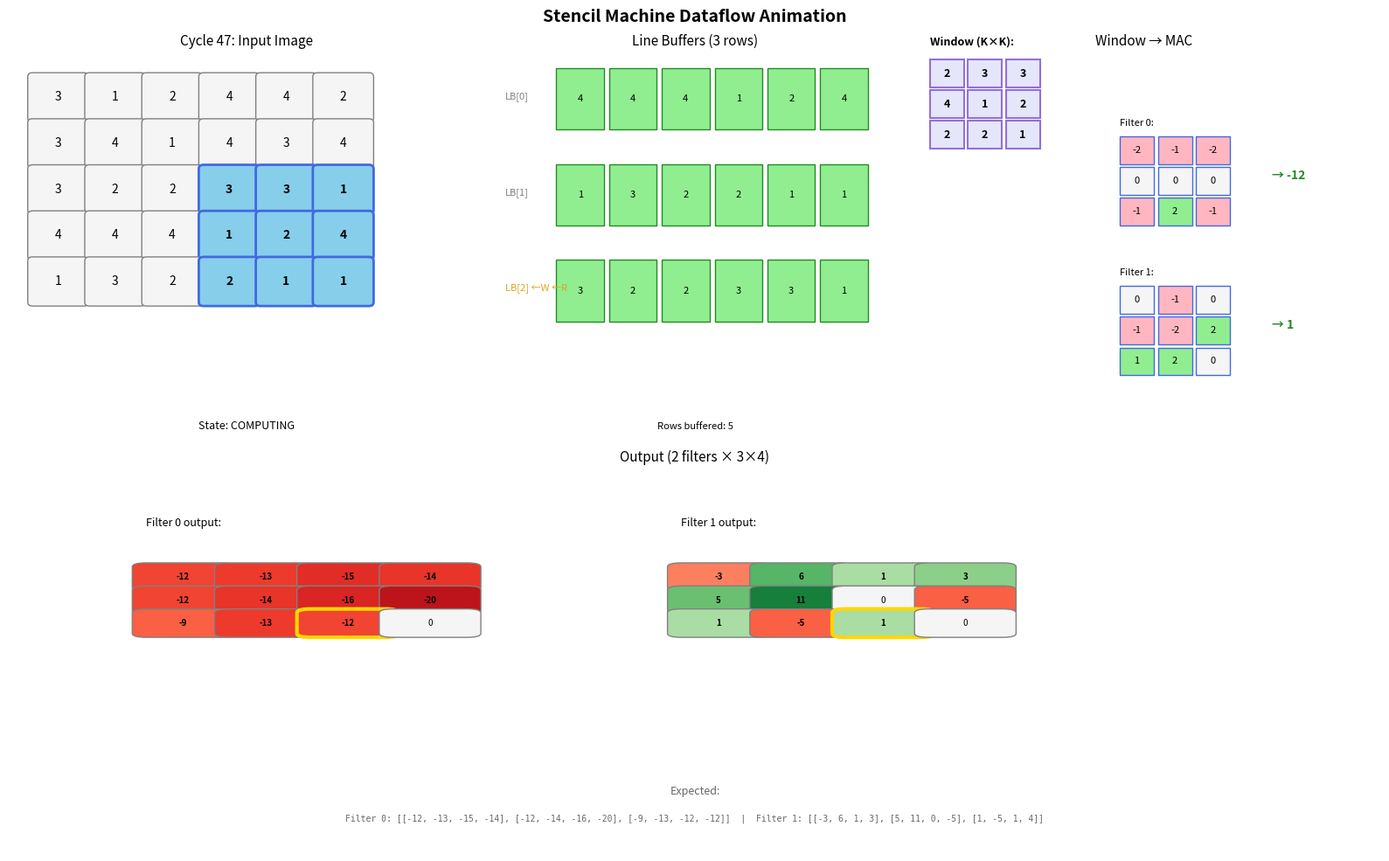

Reproduce this figure in Python.
#!/usr/bin/env python3
"""
Stencil Machine Animation GIF Generator.

This script generates an animated GIF showing the stencil machine dataflow
during 2D convolution. The output can be shared on Slack, in docs,
or embedded in presentations.

The animation shows:
1. Input image with sliding window highlight
2. Line buffer state (K_h rows stored)
3. Window former extracting K×K window
4. MAC array computing dot products with filters
5. Output accumulation

Usage:
    python 02_stencil_gif.py [--width W] [--height H] [--kernel K] [--output FILE]

    --width W     Input width (default: 6)
    --height H    Input height (default: 5)
    --kernel K    Kernel size K×K (default: 3)
    --output FILE Output filename (default: stencil.gif)
    --fps N       Frames per second (default: 2)

Requirements:
    pip install matplotlib pillow numpy
"""

import argparse
import sys
from dataclasses import dataclass, field
from pathlib import Path

import numpy as np

try:
    import matplotlib.animation as animation
    import matplotlib.patches as patches
    import matplotlib.pyplot as plt

    HAS_MATPLOTLIB = True
except ImportError:
    HAS_MATPLOTLIB = False


# =============================================================================
# Stencil Machine Simulator
# =============================================================================


@dataclass
class LineBuffer:
    """Single line buffer storing one row of pixels."""

    width: int
    data: np.ndarray = None
    filled: bool = False

    def __post_init__(self):
        self.data = np.zeros(self.width, dtype=np.int8)


@dataclass
class StencilMachineSim:
    """Cycle-accurate stencil machine simulator."""

    input_height: int
    input_width: int
    kernel_size: int
    num_filters: int = 2

    input_image: np.ndarray = None
    filters: np.ndarray = None
    expected_output: np.ndarray = None

    line_buffers: list = field(default_factory=list)
    shift_regs: list = field(default_factory=list)
    window: np.ndarray = None

    cycle: int = 0
    input_row: int = 0
    input_col: int = 0
    output_row: int = 0
    output_col: int = 0
    read_col: int = 0

    lb_write_idx: int = 0
    lb_read_base: int = 0
    rows_buffered: int = 0

    output: np.ndarray = None
    state: str = "FILLING"

    def __post_init__(self):
        K = self.kernel_size
        self.line_buffers = [LineBuffer(self.input_width) for _ in range(K)]
        self.shift_regs = [[0 for _ in range(K)] for _ in range(K)]
        self.window = np.zeros((K, K), dtype=np.int8)

        out_h = self.input_height - K + 1
        out_w = self.input_width - K + 1
        self.output = np.zeros((self.num_filters, out_h, out_w), dtype=np.int32)

    def setup(self, input_image: np.ndarray, filters: np.ndarray):
        """Setup input and filter data."""
        self.input_image = input_image.copy()
        self.filters = filters.copy()

        K = self.kernel_size
        out_h = self.input_height - K + 1
        out_w = self.input_width - K + 1
        self.expected_output = np.zeros((self.num_filters, out_h, out_w), dtype=np.int32)

        for f in range(self.num_filters):
            for i in range(out_h):
                for j in range(out_w):
                    window = input_image[i : i + K, j : j + K]
                    self.expected_output[f, i, j] = np.sum(window * filters[f])

        self.cycle = 0
        self.input_row = 0
        self.input_col = 0
        self.output_row = 0
        self.output_col = 0
        self.read_col = 0
        self.lb_write_idx = 0
        self.lb_read_base = 0
        self.rows_buffered = 0
        self.state = "FILLING"

        for lb in self.line_buffers:
            lb.data = np.zeros(self.input_width, dtype=np.int8)
            lb.filled = False

        for row in range(self.kernel_size):
            for col in range(self.kernel_size):
                self.shift_regs[row][col] = 0

    def step(self) -> bool:
        """Execute one clock cycle."""
        K = self.kernel_size

        if self.state == "DONE":
            return False

        if self.state == "FILLING":
            if self.input_row < self.input_height:
                lb = self.line_buffers[self.lb_write_idx]
                lb.data[self.input_col] = self.input_image[self.input_row, self.input_col]

                self.input_col += 1

                if self.input_col >= self.input_width:
                    lb.filled = True
                    self.input_col = 0
                    self.input_row += 1
                    self.rows_buffered += 1
                    self.lb_write_idx = (self.lb_write_idx + 1) % K

                    if self.rows_buffered >= K:
                        self.state = "COMPUTING"
                        self.output_col = 0

        elif self.state == "COMPUTING":
            for row in range(K):
                phys_idx = (self.lb_read_base + row) % K
                lb = self.line_buffers[phys_idx]

                for col in range(K - 1):
                    self.shift_regs[row][col] = self.shift_regs[row][col + 1]

                # Read new value from line buffer (sequential from column 0)
                if self.read_col < self.input_width:
                    self.shift_regs[row][K - 1] = lb.data[self.read_col]
                else:
                    self.shift_regs[row][K - 1] = 0

            for row in range(K):
                for col in range(K):
                    self.window[row, col] = self.shift_regs[row][col]

            # Compute MAC for all filters (only after window is full)
            out_w = self.input_width - K + 1
            if self.read_col >= K - 1 and self.output_col < out_w:
                for f in range(self.num_filters):
                    mac_result = np.sum(self.window * self.filters[f])
                    self.output[f, self.output_row, self.output_col] = mac_result
                self.output_col += 1

            # Advance read column
            self.read_col += 1

            if self.read_col >= self.input_width:
                self.read_col = 0
                self.output_col = 0
                self.output_row += 1
                self.lb_read_base = (self.lb_read_base + 1) % K

                for row in range(K):
                    for col in range(K):
                        self.shift_regs[row][col] = 0

                out_h = self.input_height - K + 1
                if self.output_row >= out_h:
                    self.state = "DONE"
                else:
                    if self.input_row < self.input_height:
                        self.state = "FILLING"

        self.cycle += 1
        return self.state != "DONE"


# =============================================================================
# Matplotlib Visualization
# =============================================================================


def capture_state(sim: StencilMachineSim) -> dict:
    """Capture current simulator state."""
    return {
        "cycle": sim.cycle,
        "state": sim.state,
        "input_row": sim.input_row,
        "input_col": sim.input_col,
        "output_row": sim.output_row,
        "output_col": sim.output_col,
        "read_col": sim.read_col,
        "lb_write_idx": sim.lb_write_idx,
        "lb_read_base": sim.lb_read_base,
        "rows_buffered": sim.rows_buffered,
        "line_buffers": [{"data": lb.data.copy(), "filled": lb.filled} for lb in sim.line_buffers],
        "shift_regs": [row[:] for row in sim.shift_regs],
        "window": sim.window.copy(),
        "output": sim.output.copy(),
    }


def create_animation(
    width: int = 6,
    height: int = 5,
    kernel_size: int = 3,
    num_filters: int = 2,
    fps: int = 2,
    dpi: int = 100,
) -> tuple:
    """Create matplotlib animation of stencil machine."""
    K = kernel_size

    # Create test data
    np.random.seed(42)
    input_image = np.random.randint(1, 5, size=(height, width), dtype=np.int8)
    filters = np.random.randint(-2, 3, size=(num_filters, K, K), dtype=np.int8)

    # Initialize simulator
    sim = StencilMachineSim(
        input_height=height,
        input_width=width,
        kernel_size=kernel_size,
        num_filters=num_filters,
    )
    sim.setup(input_image, filters)

    # Collect all states
    states = []
    states.append(capture_state(sim))
    while sim.step():
        states.append(capture_state(sim))

    # Create figure with 4 panels
    fig = plt.figure(figsize=(16, 10), dpi=dpi)
    fig.suptitle("Stencil Machine Dataflow Animation", fontsize=14, fontweight="bold")

    # Create grid: 2x2 layout
    gs = fig.add_gridspec(2, 3, width_ratios=[1.2, 1, 1.2], height_ratios=[1, 1])

    ax_input = fig.add_subplot(gs[0, 0])  # Input image
    ax_linebuf = fig.add_subplot(gs[0, 1])  # Line buffers
    ax_window = fig.add_subplot(gs[0, 2])  # Window former + filters
    ax_output = fig.add_subplot(gs[1, :])  # Output

    def animate(frame_idx):
        """Update animation frame."""
        state = states[frame_idx]
        cycle = state["cycle"]
        sim_state = state["state"]

        for ax in [ax_input, ax_linebuf, ax_window, ax_output]:
            ax.clear()

        # =====================================================================
        # Panel 1: Input Image with Window Highlight
        # =====================================================================
        ax_input.set_title(f"Cycle {cycle}: Input Image", fontsize=11)

        # Draw input image cells
        cell_w = 0.12
        cell_h = 0.12
        margin = 0.05

        for i in range(height):
            for j in range(width):
                val = input_image[i, j]
                x = margin + j * cell_w
                y = 1 - margin - (i + 1) * cell_h

                # Determine cell color
                # Window is at columns [read_col - K + 1, read_col] when read_col >= K-1
                window_col_start = state["read_col"] - K + 1
                in_window = (
                    sim_state == "COMPUTING"
                    and state["read_col"] >= K - 1
                    and state["output_row"] <= i < state["output_row"] + K
                    and window_col_start <= j <= state["read_col"]
                )
                is_current_input = (
                    sim_state == "FILLING" and i == state["input_row"] and j == state["input_col"]
                )

                if is_current_input:
                    color = "#FFD700"  # Gold - current input
                    edge_color = "#DAA520"
                    edge_width = 3
                elif in_window:
                    color = "#87CEEB"  # Light blue - in window
                    edge_color = "#4169E1"
                    edge_width = 2
                else:
                    color = "#F5F5F5"
                    edge_color = "#808080"
                    edge_width = 1

                rect = patches.FancyBboxPatch(
                    (x, y),
                    cell_w * 0.9,
                    cell_h * 0.9,
                    boxstyle="round,pad=0.01",
                    facecolor=color,
                    edgecolor=edge_color,
                    linewidth=edge_width,
                    transform=ax_input.transAxes,
                )
                ax_input.add_patch(rect)
                ax_input.text(
                    x + cell_w * 0.45,
                    y + cell_h * 0.45,
                    str(val),
                    transform=ax_input.transAxes,
                    ha="center",
                    va="center",
                    fontsize=10,
                    fontweight="bold" if in_window or is_current_input else "normal",
                )

        # Add legend
        ax_input.text(
            0.5,
            0.02,
            f"State: {sim_state}",
            transform=ax_input.transAxes,
            ha="center",
            fontsize=9,
            style="italic",
        )

        ax_input.set_xlim(0, 1)
        ax_input.set_ylim(0, 1)
        ax_input.axis("off")

        # =====================================================================
        # Panel 2: Line Buffers
        # =====================================================================
        ax_linebuf.set_title(f"Line Buffers ({K} rows)", fontsize=11)

        lb_cell_w = 0.8 / width
        lb_cell_h = 0.2

        for idx in range(K):
            lb = state["line_buffers"][idx]
            y = 0.8 - idx * (lb_cell_h + 0.05)

            # Label
            is_write = idx == state["lb_write_idx"]
            is_oldest = idx == state["lb_read_base"]
            label_color = "#DAA520" if is_write else ("#228B22" if is_oldest else "#808080")
            label = f"LB[{idx}]"
            if is_write:
                label += " ←W"
            if is_oldest:
                label += " ←R"

            ax_linebuf.text(
                0.02,
                y + lb_cell_h * 0.4,
                label,
                transform=ax_linebuf.transAxes,
                fontsize=8,
                color=label_color,
            )

            for j in range(width):
                val = lb["data"][j]
                x = 0.15 + j * lb_cell_w

                color = "#90EE90" if lb["filled"] else "#F5F5F5"
                edge = "#228B22" if lb["filled"] else "#808080"

                rect = patches.Rectangle(
                    (x, y),
                    lb_cell_w * 0.9,
                    lb_cell_h * 0.8,
                    facecolor=color,
                    edgecolor=edge,
                    linewidth=1,
                    transform=ax_linebuf.transAxes,
                )
                ax_linebuf.add_patch(rect)
                ax_linebuf.text(
                    x + lb_cell_w * 0.45,
                    y + lb_cell_h * 0.4,
                    str(val),
                    transform=ax_linebuf.transAxes,
                    ha="center",
                    va="center",
                    fontsize=8,
                )

        ax_linebuf.text(
            0.5,
            0.02,
            f"Rows buffered: {state['rows_buffered']}",
            transform=ax_linebuf.transAxes,
            ha="center",
            fontsize=8,
        )

        ax_linebuf.set_xlim(0, 1)
        ax_linebuf.set_ylim(0, 1)
        ax_linebuf.axis("off")

        # =====================================================================
        # Panel 3: Window Former + Filters
        # =====================================================================
        ax_window.set_title("Window → MAC", fontsize=11)

        # Draw window (shift registers)
        win_cell = 0.08
        win_x_start = 0.05
        win_y_start = 0.75

        ax_window.text(
            win_x_start,
            win_y_start + K * win_cell + 0.03,
            "Window (K×K):",
            transform=ax_window.transAxes,
            fontsize=9,
            fontweight="bold",
        )

        for i in range(K):
            for j in range(K):
                val = state["shift_regs"][i][j]
                x = win_x_start + j * win_cell
                y = win_y_start + (K - 1 - i) * win_cell

                color = "#E6E6FA" if val != 0 else "#F5F5F5"
                rect = patches.Rectangle(
                    (x, y),
                    win_cell * 0.9,
                    win_cell * 0.9,
                    facecolor=color,
                    edgecolor="#9370DB",
                    linewidth=1.5,
                    transform=ax_window.transAxes,
                )
                ax_window.add_patch(rect)
                ax_window.text(
                    x + win_cell * 0.45,
                    y + win_cell * 0.45,
                    str(val),
                    transform=ax_window.transAxes,
                    ha="center",
                    va="center",
                    fontsize=9,
                    fontweight="bold" if val != 0 else "normal",
                )

        # Draw filters
        filt_x_start = 0.45
        filt_y_start = 0.55

        for f_idx in range(num_filters):
            fy = filt_y_start - f_idx * (K * win_cell + 0.15)
            ax_window.text(
                filt_x_start,
                fy + K * win_cell + 0.02,
                f"Filter {f_idx}:",
                transform=ax_window.transAxes,
                fontsize=8,
            )

            for i in range(K):
                for j in range(K):
                    val = filters[f_idx, i, j]
                    x = filt_x_start + j * win_cell
                    y = fy + (K - 1 - i) * win_cell

                    if val > 0:
                        color = "#90EE90"
                    elif val < 0:
                        color = "#FFB6C1"
                    else:
                        color = "#F5F5F5"

                    rect = patches.Rectangle(
                        (x, y),
                        win_cell * 0.9,
                        win_cell * 0.9,
                        facecolor=color,
                        edgecolor="#4169E1",
                        linewidth=1,
                        transform=ax_window.transAxes,
                    )
                    ax_window.add_patch(rect)
                    ax_window.text(
                        x + win_cell * 0.45,
                        y + win_cell * 0.45,
                        str(val),
                        transform=ax_window.transAxes,
                        ha="center",
                        va="center",
                        fontsize=8,
                    )

            # Show MAC result - display most recently computed output
            if (
                sim_state == "COMPUTING" and state["output_col"] > 0  # At least one output computed
            ):
                # Show the most recently computed output (output_col - 1)
                result = state["output"][f_idx, state["output_row"], state["output_col"] - 1]
                ax_window.text(
                    filt_x_start + K * win_cell + 0.08,
                    fy + K * win_cell / 2,
                    f"→ {result}",
                    transform=ax_window.transAxes,
                    fontsize=10,
                    fontweight="bold",
                    color="#228B22",
                )

        ax_window.set_xlim(0, 1)
        ax_window.set_ylim(0, 1)
        ax_window.axis("off")

        # =====================================================================
        # Panel 4: Output
        # =====================================================================
        out_h = height - K + 1
        out_w = width - K + 1

        ax_output.set_title(f"Output ({num_filters} filters × {out_h}×{out_w})", fontsize=11)

        out_cell = 0.06
        out_margin = 0.1

        for f_idx in range(num_filters):
            fx = out_margin + f_idx * (out_w * out_cell + 0.15)

            ax_output.text(
                fx, 0.85, f"Filter {f_idx} output:", transform=ax_output.transAxes, fontsize=9
            )

            # Find max value for color scaling
            max_val = max(1, np.abs(state["output"][f_idx]).max())

            for i in range(out_h):
                for j in range(out_w):
                    val = state["output"][f_idx, i, j]
                    x = fx + j * out_cell
                    y = 0.75 - (i + 1) * out_cell

                    # Color based on value
                    if val > 0:
                        intensity = min(1.0, abs(val) / max_val)
                        color = plt.cm.Greens(0.3 + 0.5 * intensity)
                    elif val < 0:
                        intensity = min(1.0, abs(val) / max_val)
                        color = plt.cm.Reds(0.3 + 0.5 * intensity)
                    else:
                        color = "#F5F5F5"

                    # Highlight the most recently computed output position
                    is_current = (
                        sim_state == "COMPUTING"
                        and state["output_col"] > 0
                        and i == state["output_row"]
                        and j == state["output_col"] - 1
                    )

                    rect = patches.FancyBboxPatch(
                        (x, y),
                        out_cell * 0.9,
                        out_cell * 0.9,
                        boxstyle="round,pad=0.01",
                        facecolor=color,
                        edgecolor="#FFD700" if is_current else "#808080",
                        linewidth=3 if is_current else 1,
                        transform=ax_output.transAxes,
                    )
                    ax_output.add_patch(rect)
                    ax_output.text(
                        x + out_cell * 0.45,
                        y + out_cell * 0.45,
                        str(val) if val != 0 else "0",
                        transform=ax_output.transAxes,
                        ha="center",
                        va="center",
                        fontsize=7,
                        fontweight="bold" if val != 0 else "normal",
                    )

        # Expected output
        ax_output.text(
            0.5,
            0.15,
            "Expected:",
            transform=ax_output.transAxes,
            ha="center",
            fontsize=9,
            color="#666666",
        )
        expected_str = f"Filter 0: {sim.expected_output[0].tolist()}  |  Filter 1: {sim.expected_output[1].tolist()}"
        ax_output.text(
            0.5,
            0.08,
            expected_str,
            transform=ax_output.transAxes,
            ha="center",
            fontsize=7,
            color="#666666",
            family="monospace",
        )

        ax_output.set_xlim(0, 1)
        ax_output.set_ylim(0, 1)
        ax_output.axis("off")

        plt.tight_layout()
        return []

    anim = animation.FuncAnimation(
        fig, animate, frames=len(states), interval=1000 // fps, blit=False
    )

    return fig, anim, sim, states


def main():
    """Main entry point."""
    if not HAS_MATPLOTLIB:
        print("Error: matplotlib is required for GIF generation.")
        print("Install with: pip install matplotlib pillow")
        sys.exit(1)

    parser = argparse.ArgumentParser(
        description="Generate stencil machine animation GIF",
        formatter_class=argparse.RawDescriptionHelpFormatter,
    )
    parser.add_argument("--width", type=int, default=6, help="Input width (default: 6)")
    parser.add_argument("--height", type=int, default=5, help="Input height (default: 5)")
    parser.add_argument("--kernel", type=int, default=3, help="Kernel size K×K (default: 3)")
    parser.add_argument("--filters", type=int, default=2, help="Number of filters (default: 2)")
    parser.add_argument(
        "--output", type=str, default="stencil.gif", help="Output filename (default: stencil.gif)"
    )
    parser.add_argument("--fps", type=int, default=2, help="Frames per second (default: 2)")
    parser.add_argument("--dpi", type=int, default=100, help="Image resolution (default: 100)")
    parser.add_argument("--show", action="store_true", help="Show animation instead of saving")

    args = parser.parse_args()

    print("Creating stencil machine animation...")
    print(f"  Input: {args.height}×{args.width}")
    print(f"  Kernel: {args.kernel}×{args.kernel}")
    print(f"  Filters: {args.filters}")

    fig, anim, sim, states = create_animation(
        width=args.width,
        height=args.height,
        kernel_size=args.kernel,
        num_filters=args.filters,
        fps=args.fps,
        dpi=args.dpi,
    )

    print(f"Generated {len(states)} frames")

    if args.show:
        print("Showing animation (close window to exit)...")
        plt.show()
    else:
        output_path = Path(args.output)
        print(f"Saving to {output_path}...")

        writer = animation.PillowWriter(fps=args.fps)
        anim.save(str(output_path), writer=writer)

        print(f"Saved: {output_path} ({output_path.stat().st_size / 1024:.1f} KB)")
        print("\nShare this GIF on Slack or embed in documentation!")


if __name__ == "__main__":
    main()
